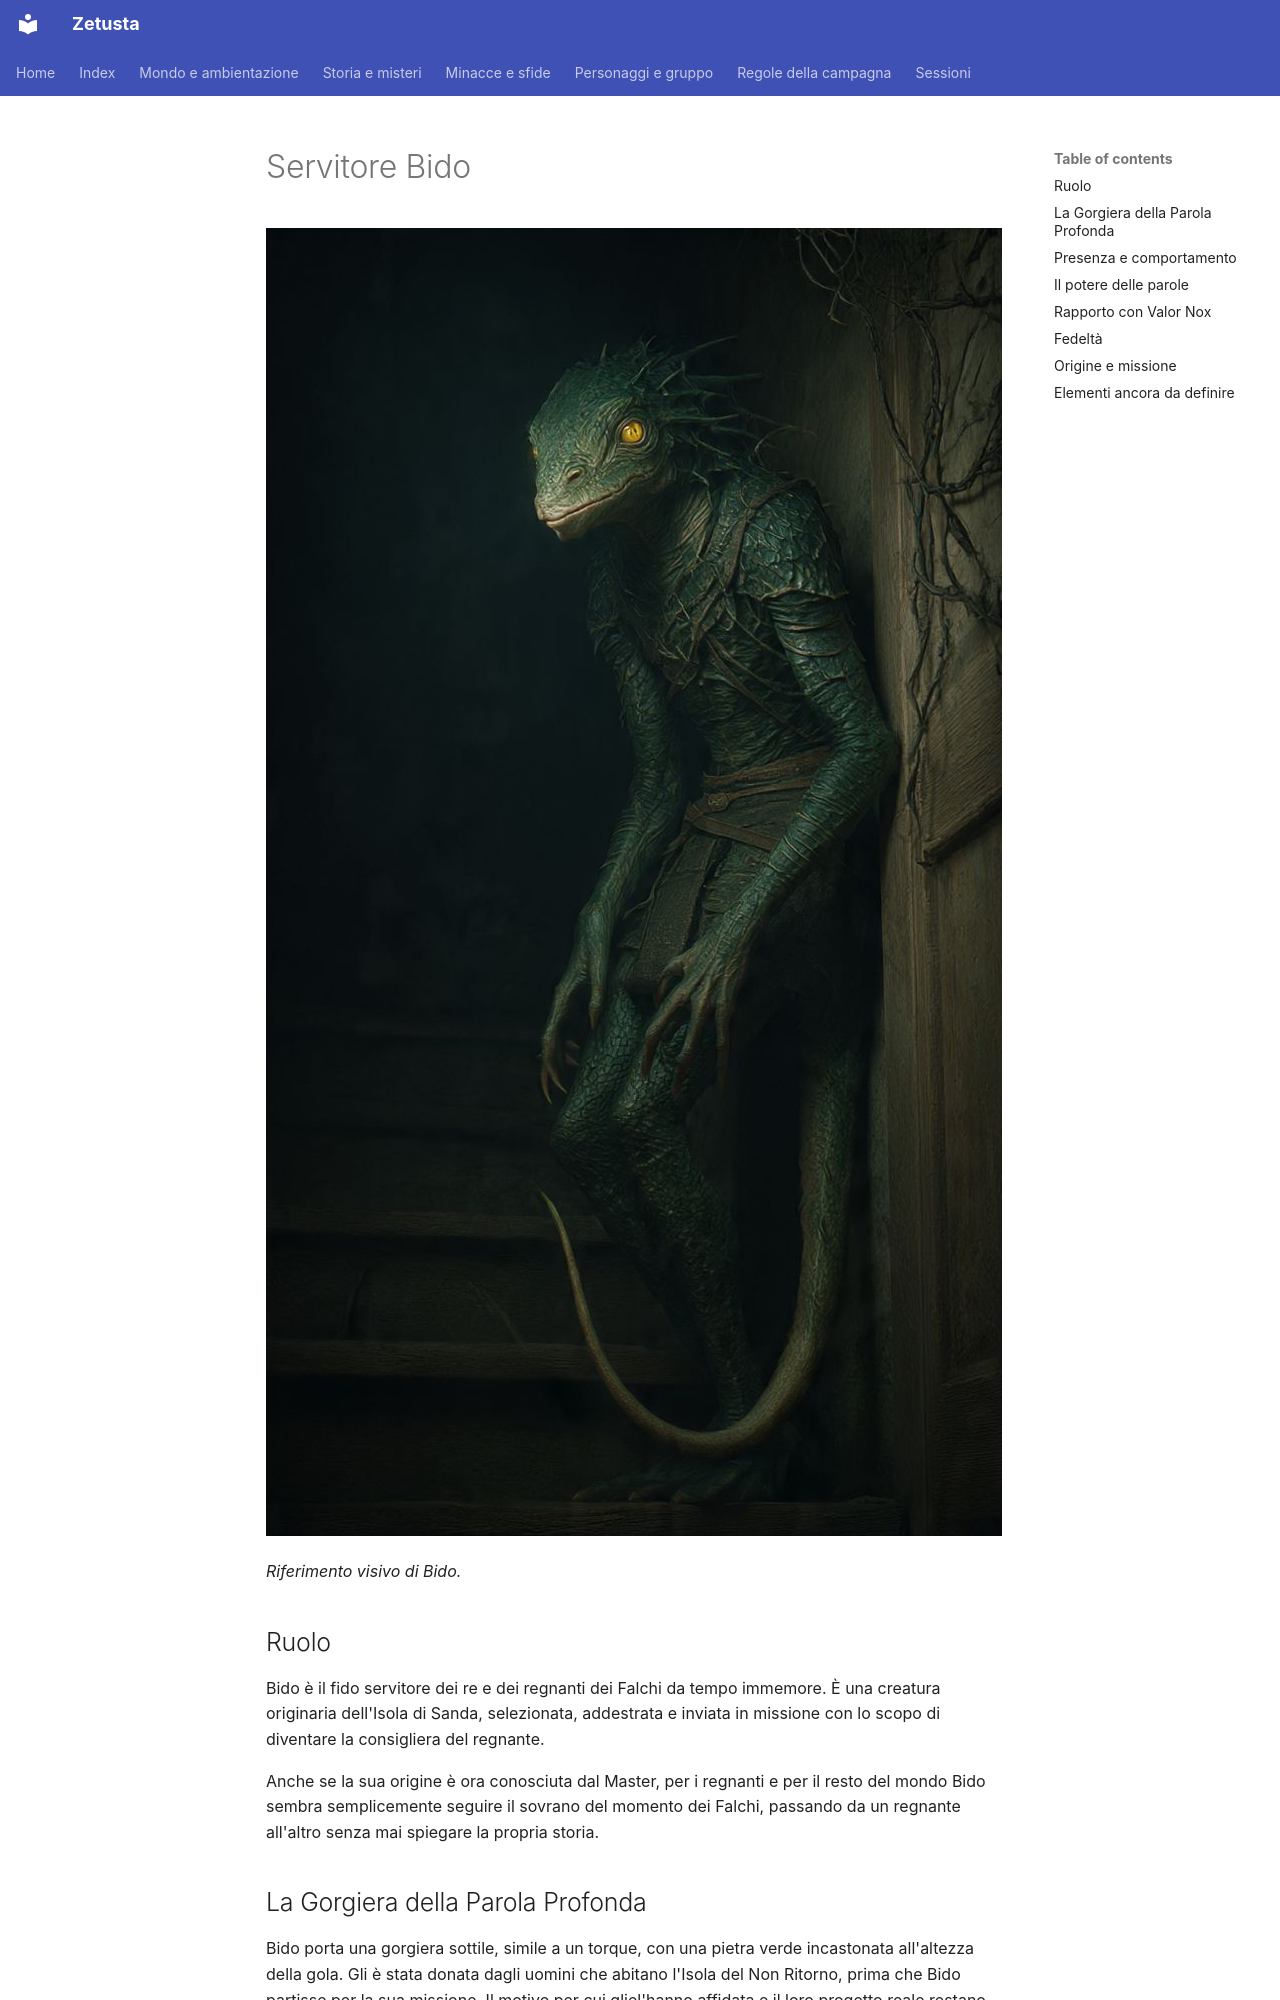

repository: emanuelemuzio/fabula-ultima-3 · page: master/servitore-bido/index.html · generator: mkdocs

# Servitore Bido

![Riferimento visivo di Bido](../assets/images/Bido.jpeg)

*Riferimento visivo di Bido.*

## Ruolo

Bido è il fido servitore dei re e dei regnanti dei Falchi da tempo immemore. È una creatura originaria dell'Isola di Sanda, selezionata, addestrata e inviata in missione con lo scopo di diventare la consigliera del regnante.

Anche se la sua origine è ora conosciuta dal Master, per i regnanti e per il resto del mondo Bido sembra semplicemente seguire il sovrano del momento dei Falchi, passando da un regnante all'altro senza mai spiegare la propria storia.

## La Gorgiera della Parola Profonda

Bido porta una gorgiera sottile, simile a un torque, con una pietra verde incastonata all'altezza della gola. Gli è stata donata dagli uomini che abitano l'Isola del Non Ritorno, prima che Bido partisse per la sua missione. Il motivo per cui gliel'hanno affidata e il loro progetto reale restano sconosciuti.

La pietra conferisce a Bido un intelletto superiore, rendendolo capace di comprendere rapidamente persone, situazioni e rapporti di potere. La gorgiera amplifica anche la sua voce e il peso delle sue parole, permettendogli di consigliare, avvelenare i pensieri e stregare con una precisione innaturale.

Non è ancora chiaro se l'intelligenza di Bido sia soltanto un dono della pietra o se l'accessorio abbia risvegliato capacità già presenti nella creatura di Sanda.

## Presenza e comportamento

Bido è sempre pronto a servire e a consigliare il regnante nei momenti di sfiducia o quando ha bisogno di un parere. Non si impone mai e raramente esprime un ordine diretto.

La sua presenza è discreta e costante. Può restare in silenzio per lunghi periodi, osservando il regnante e il corso degli eventi, per poi intervenire con poche parole quando ritiene che il suo consiglio sia necessario.
